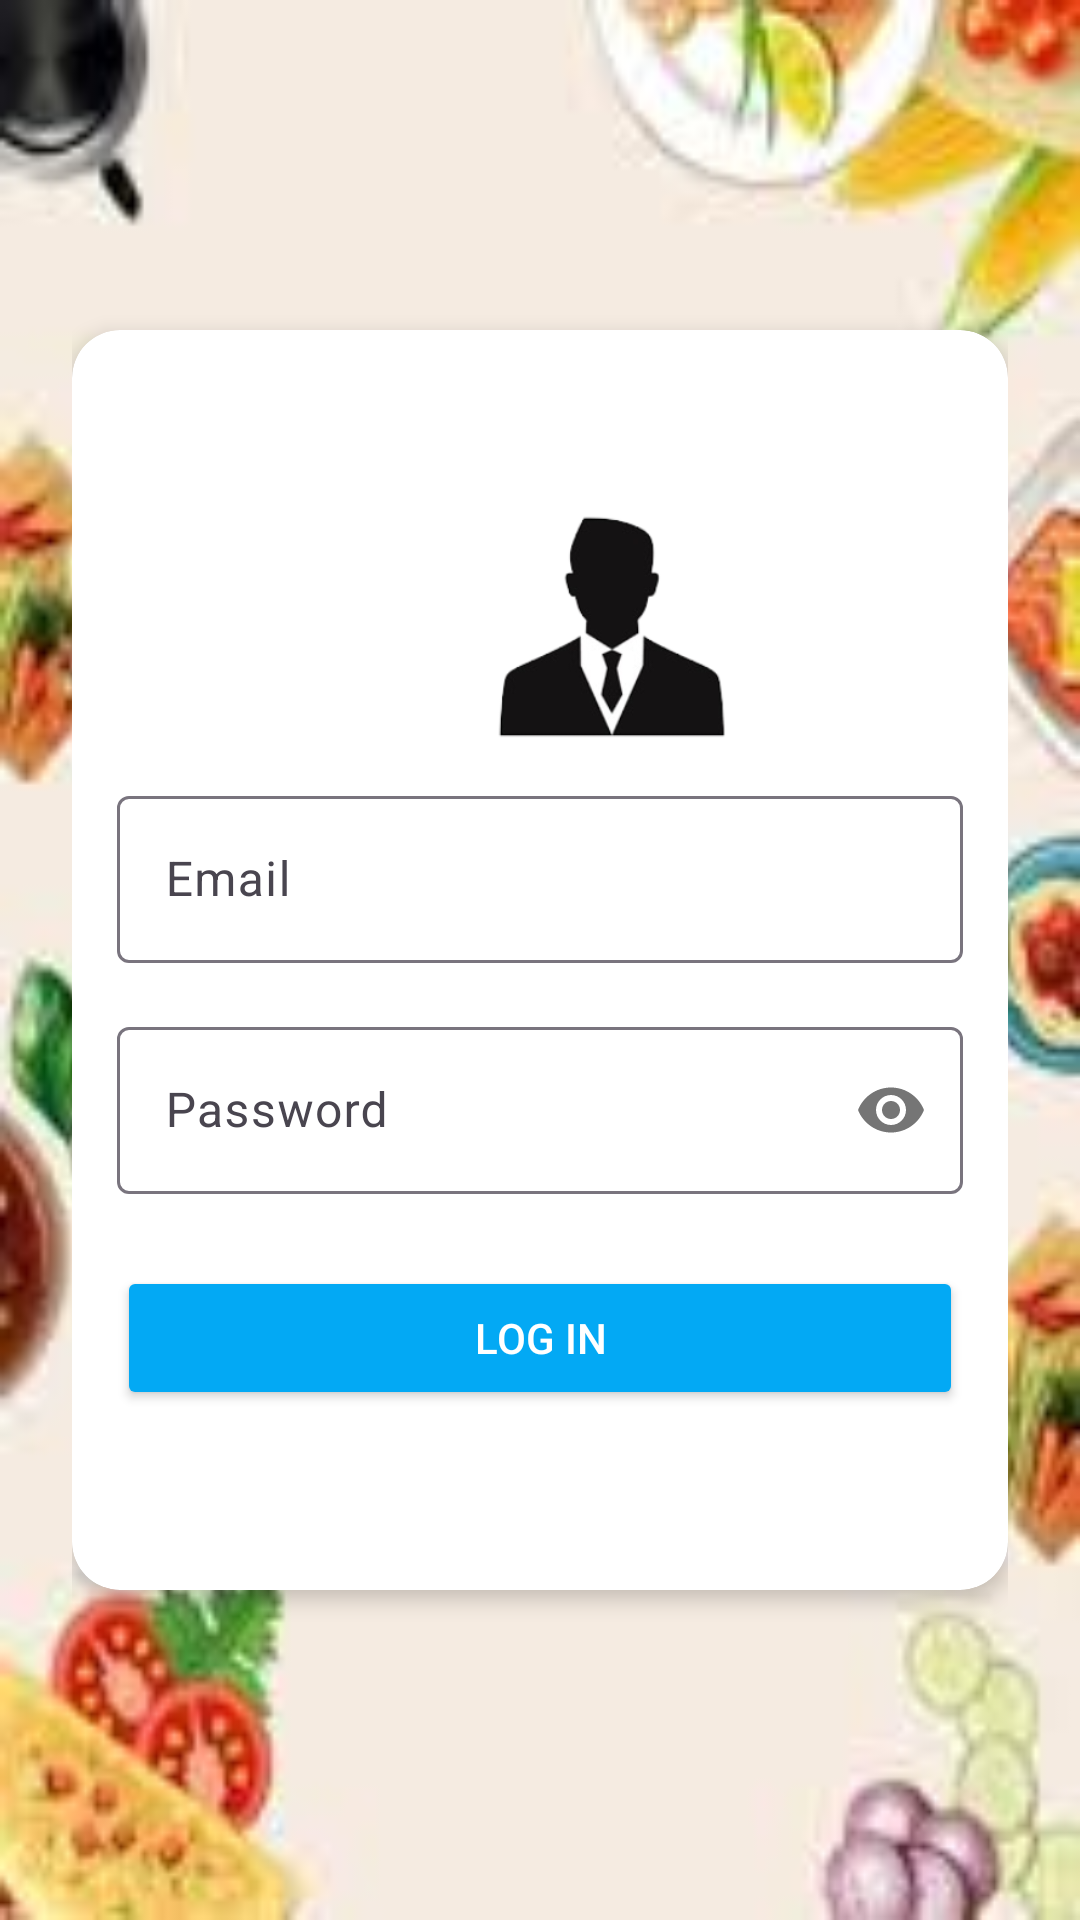

Here is an Android app screen rendered from its layout file. Give the layout XML and the strings, colors and styles it references.
<!-- AndroidManifest.xml: application theme Theme.DaftarBuku -->
<!-- res/layout/activity_login.xml -->
<?xml version="1.0" encoding="utf-8"?>
<androidx.constraintlayout.widget.ConstraintLayout xmlns:android="http://schemas.android.com/apk/res/android"
    xmlns:app="http://schemas.android.com/apk/res-auto"
    xmlns:tools="http://schemas.android.com/tools"
    android:layout_width="match_parent"
    android:layout_height="match_parent"
    android:background="@drawable/img_11"
    android:padding="24dp"
    tools:context=".LoginActivity">

        <androidx.cardview.widget.CardView
            android:id="@+id/cv_kotak"
            android:layout_width="0dp"
            android:layout_height="wrap_content"
            android:backgroundTint="@android:color/white"
            app:layout_constraintStart_toStartOf="parent"
            app:layout_constraintTop_toTopOf="parent"
            app:layout_constraintBottom_toBottomOf="parent"
            app:cardCornerRadius="16dp"
            app:cardElevation="4dp"
            app:layout_constraintEnd_toEndOf="parent">

        <LinearLayout
            android:layout_width="match_parent"
            android:layout_height="wrap_content"
            android:orientation="vertical">

            <ImageView
                android:id="@+id/iv_logo"
                android:layout_width="100dp"
                android:layout_height="100dp"
                android:src="@drawable/img_12"
                android:layout_marginStart="130dp"
                android:layout_marginTop="50dp" />

            <com.google.android.material.textfield.TextInputLayout
                android:id="@+id/til_username"
                android:layout_width="match_parent"
                android:layout_height="wrap_content"
                android:layout_marginBottom="16dp">

                <EditText
                    android:id="@+id/et_username"
                    android:layout_width="match_parent"
                    android:layout_height="wrap_content"
                    android:layout_marginStart="15dp"
                    android:layout_marginEnd="15dp"
                    android:hint="Email"
                    android:inputType="text" />
            </com.google.android.material.textfield.TextInputLayout>

            <com.google.android.material.textfield.TextInputLayout
                android:id="@+id/til_password"
                android:layout_width="match_parent"
                android:layout_height="wrap_content"
                app:passwordToggleEnabled="true"
                android:layout_marginBottom="24dp">

                <EditText
                    android:id="@+id/et_password"
                    android:layout_width="match_parent"
                    android:layout_height="wrap_content"
                    android:layout_marginStart="15dp"
                    android:layout_marginEnd="15dp"
                    android:hint="Password"
                    android:inputType="textPassword" />
            </com.google.android.material.textfield.TextInputLayout>
            <Button
                android:id="@+id/btn_login"
                android:layout_width="match_parent"
                android:layout_height="wrap_content"
                android:text="LOG IN"
                android:backgroundTint="#03A9F4"
                android:layout_marginStart="15dp"
                android:layout_marginEnd="15dp"
                android:layout_marginBottom="60dp"
                android:textColor="@android:color/white" />
        </LinearLayout>
    </androidx.cardview.widget.CardView>
</androidx.constraintlayout.widget.ConstraintLayout>
<!-- resources referenced by this layout -->
<resources>
  <!-- drawable img_11: png bitmap (drawable, 47240 bytes) -->
  <!-- drawable img_12: png bitmap (drawable, 15644 bytes) -->
  <style name="Theme.DaftarBuku" parent="Base.Theme.DaftarBuku" />
  <style name="Base.Theme.DaftarBuku" parent="Theme.Material3.DayNight.NoActionBar">
          
          
      </style>
</resources>
